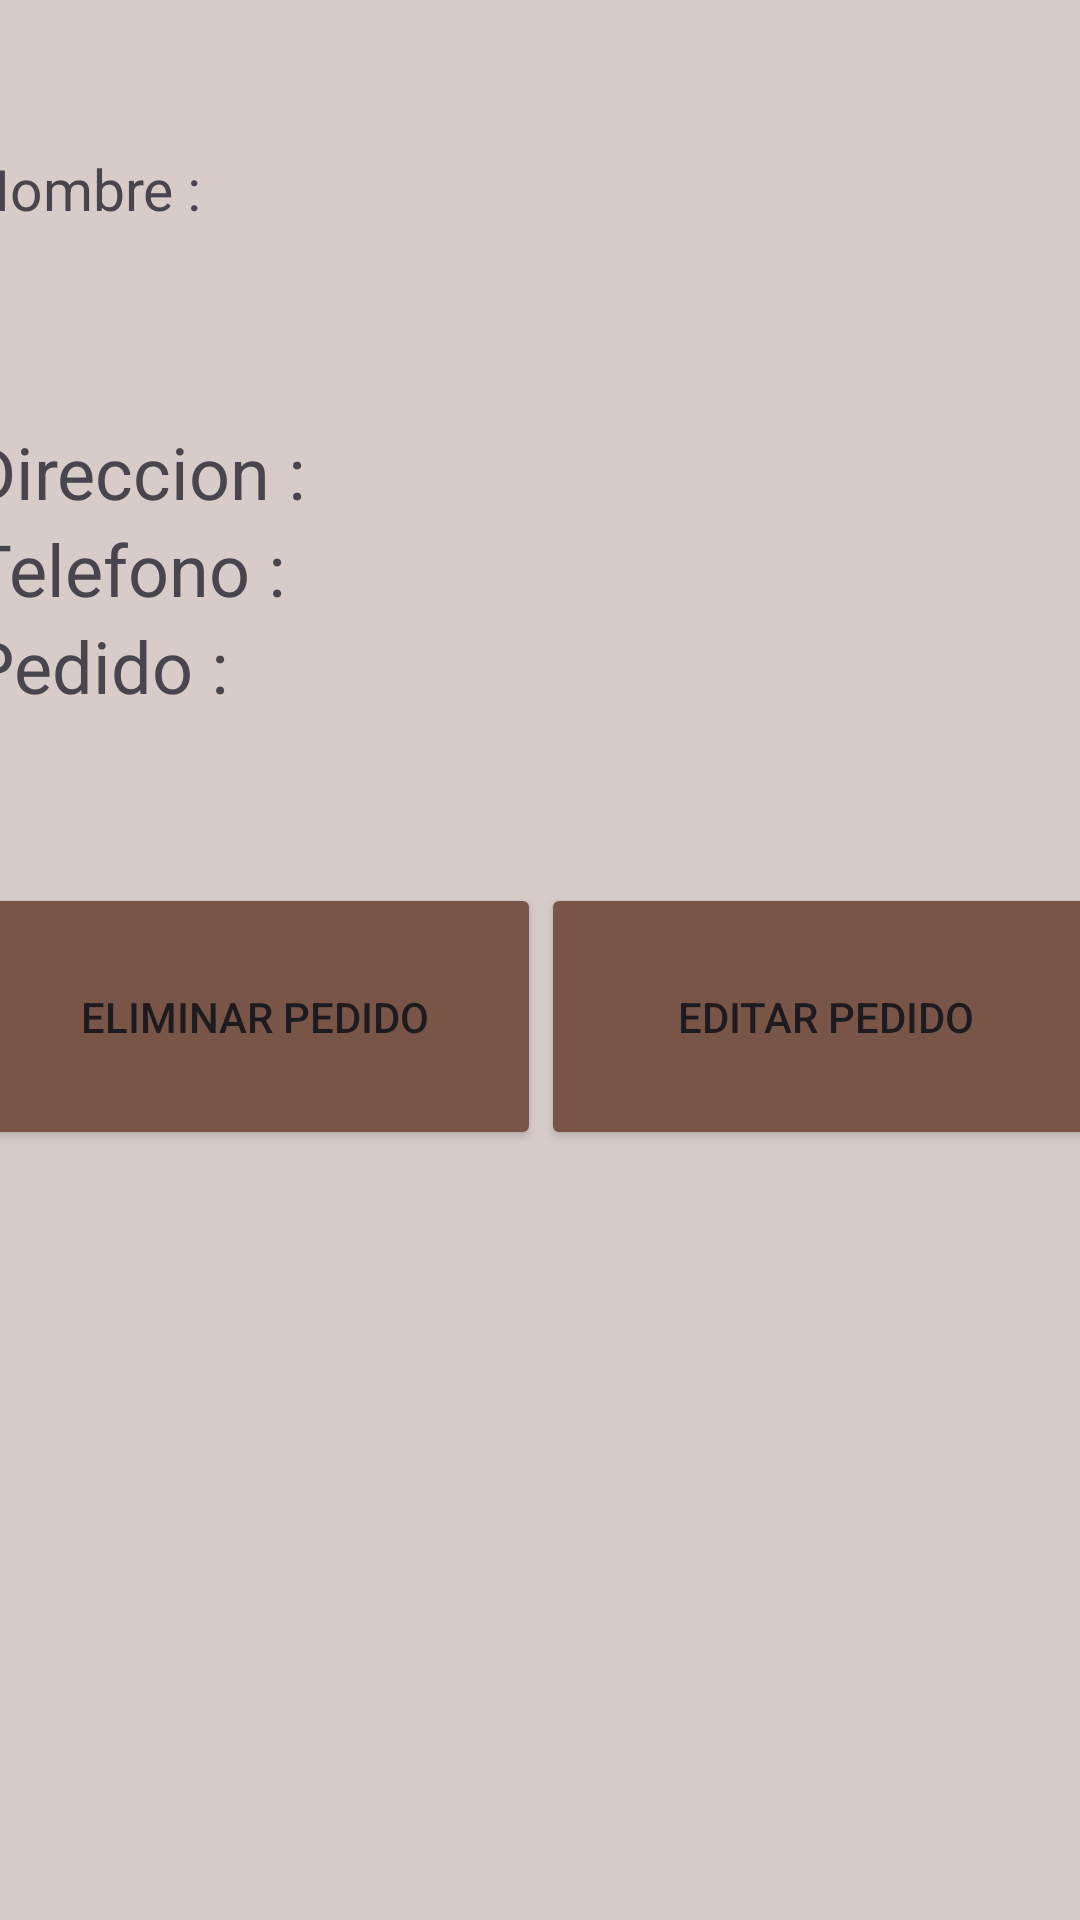

Produce the Android XML layout that renders to this screen, including the resource entries it uses.
<!-- AndroidManifest.xml: application theme Theme.Tarea2Unidad2 -->
<!-- res/layout/item.xml -->
<?xml version="1.0" encoding="utf-8"?>
<LinearLayout xmlns:android="http://schemas.android.com/apk/res/android"
    xmlns:app="http://schemas.android.com/apk/res-auto"
    android:layout_width="match_parent"
    android:layout_height="match_parent"
    android:orientation="vertical"
    android:background="#D7CCC8"
    android:gravity="center_horizontal">

    <LinearLayout
        android:layout_width="381dp"
        android:layout_height="91dp"
        android:layout_marginTop="50dp"
        android:orientation="vertical">

        <TextView
            android:id="@+id/nombre"
            android:layout_width="match_parent"
            android:layout_height="wrap_content"
            android:text="Nombre : "
            android:textSize="19sp" />

    </LinearLayout>

    <LinearLayout
        android:layout_width="381dp"
        android:layout_height="143dp"
        android:orientation="vertical">

        <TextView
            android:id="@+id/direccion"
            android:layout_width="match_parent"
            android:layout_height="wrap_content"
            android:text="Direccion : "
            android:textSize="24sp" />

        <TextView
            android:id="@+id/telefono"
            android:layout_width="match_parent"
            android:layout_height="wrap_content"
            android:text="Telefono : "
            android:textSize="24sp" />
        <TextView
            android:id="@+id/pedido"
            android:layout_width="match_parent"
            android:layout_height="43dp"
            android:text="Pedido : "
            android:textSize="24sp" />
    </LinearLayout>


    <LinearLayout
        android:layout_width="381dp"
        android:layout_height="110dp"
        android:gravity="center"
        android:orientation="horizontal">

        <Button
            android:id="@+id/btn_eliminar"
            android:layout_width="match_parent"
            android:layout_height="89dp"
            android:backgroundTint="#795548"
            android:text="ELIMINAR PEDIDO"
            android:layout_weight="1" />

        <Button
            android:id="@+id/btn_editar"
            android:layout_width="match_parent"
            android:layout_height="89dp"
            android:backgroundTint="#795548"
            android:layout_weight="1"
            android:text="EDITAR PEDIDO"/>
    </LinearLayout>

</LinearLayout>
<!-- resources referenced by this layout -->
<resources>
  <style name="Theme.Tarea2Unidad2" parent="Base.Theme.Tarea2Unidad2" />
  <style name="Base.Theme.Tarea2Unidad2" parent="Theme.Material3.DayNight.NoActionBar">
          
          
      </style>
</resources>
